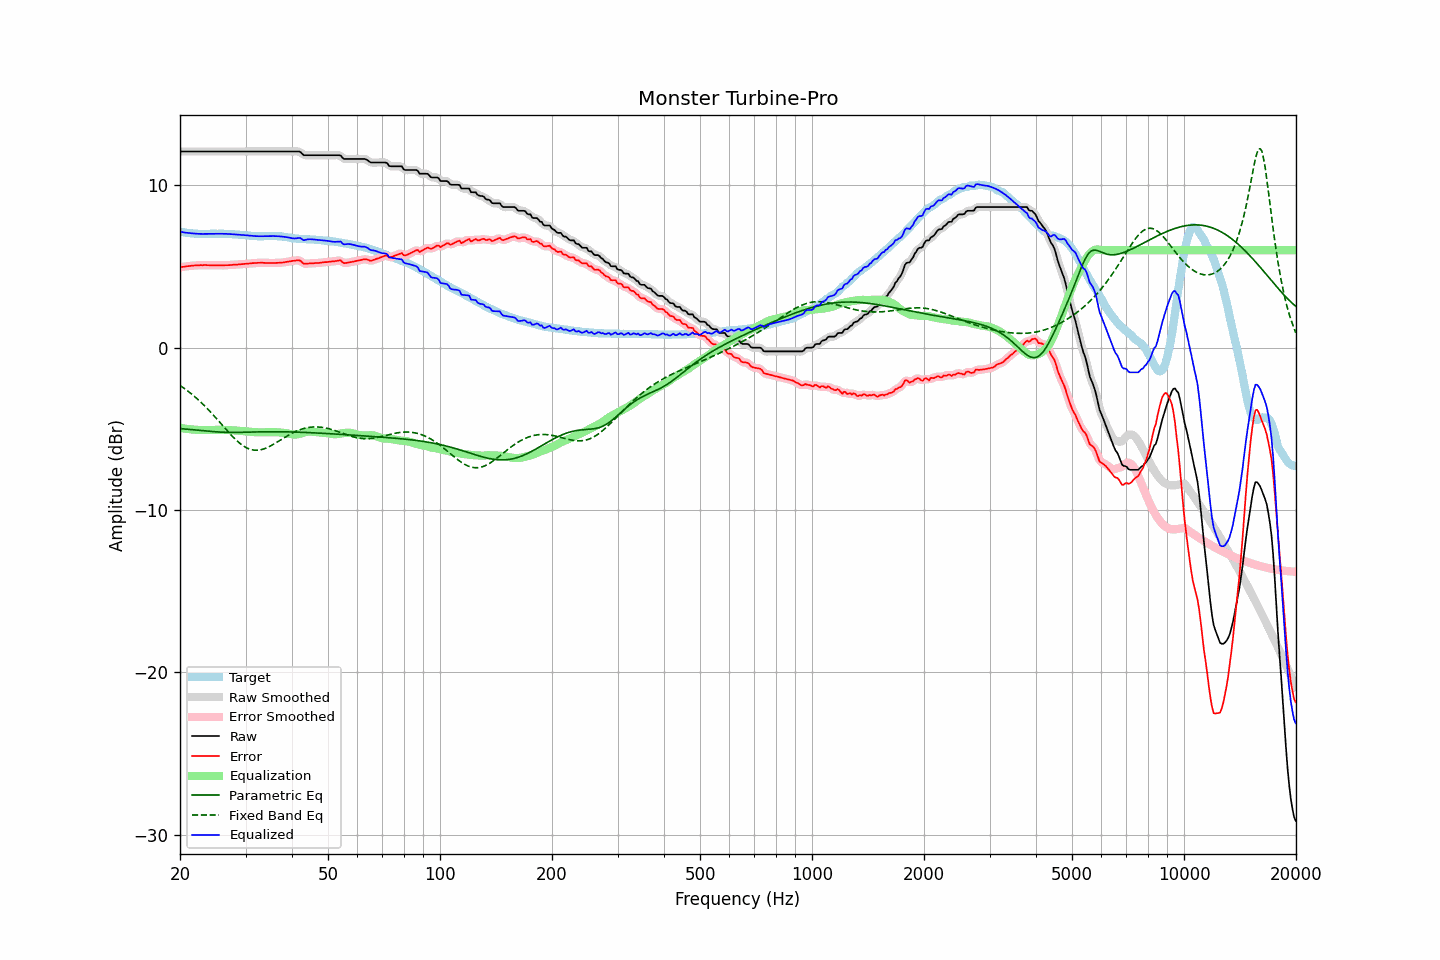

The table this chart was drawn from, first rows:
frequency, raw, error, smoothed, error_smoothed, equalization, parametric_eq, fixed_band_eq, equalized_raw, equalized_smoothed, target
20.00, 12.07, 4.94, 12.07, 4.94, -4.94, -4.99, -2.33, 7.13, 7.13, 7.13
20.20, 12.07, 4.96, 12.07, 4.96, -4.96, -5.00, -2.40, 7.12, 7.12, 7.11
20.40, 12.07, 4.97, 12.07, 4.97, -4.97, -5.00, -2.47, 7.10, 7.10, 7.10
20.61, 12.07, 4.98, 12.07, 4.99, -4.99, -5.01, -2.54, 7.09, 7.09, 7.09
20.81, 12.07, 5.00, 12.07, 5.00, -5.00, -5.02, -2.61, 7.07, 7.07, 7.07
21.02, 12.07, 5.01, 12.07, 5.01, -5.01, -5.03, -2.69, 7.06, 7.06, 7.06
21.23, 12.07, 5.02, 12.07, 5.03, -5.03, -5.04, -2.76, 7.05, 7.05, 7.05
21.44, 12.07, 5.04, 12.07, 5.04, -5.04, -5.05, -2.84, 7.04, 7.04, 7.04
21.66, 12.07, 5.05, 12.07, 5.05, -5.05, -5.06, -2.92, 7.03, 7.03, 7.03
21.87, 12.07, 5.06, 12.07, 5.05, -5.05, -5.07, -3.01, 7.02, 7.02, 7.02
22.09, 12.07, 5.06, 12.07, 5.06, -5.06, -5.08, -3.09, 7.01, 7.01, 7.02
22.31, 12.07, 5.07, 12.07, 5.07, -5.07, -5.09, -3.18, 7.01, 7.01, 7.01
22.54, 12.07, 5.07, 12.07, 5.07, -5.07, -5.10, -3.27, 7.00, 7.00, 7.01
22.76, 12.07, 5.08, 12.07, 5.07, -5.07, -5.10, -3.36, 7.00, 7.00, 6.99
22.99, 12.07, 5.07, 12.07, 5.08, -5.08, -5.11, -3.46, 7.00, 7.00, 7.00
23.22, 12.07, 5.08, 12.07, 5.08, -5.08, -5.12, -3.56, 7.00, 7.00, 6.99
23.45, 12.07, 5.08, 12.07, 5.08, -5.07, -5.13, -3.65, 7.00, 7.00, 6.99
23.69, 12.07, 5.07, 12.07, 5.08, -5.07, -5.14, -3.76, 7.00, 7.00, 7.00
23.92, 12.07, 5.07, 12.07, 5.07, -5.07, -5.15, -3.86, 7.00, 7.00, 7.00
24.16, 12.07, 5.06, 12.07, 5.07, -5.07, -5.16, -3.97, 7.00, 7.00, 7.01
24.40, 12.07, 5.06, 12.07, 5.06, -5.07, -5.17, -4.07, 7.01, 7.01, 7.01
24.65, 12.07, 5.07, 12.07, 5.06, -5.07, -5.18, -4.18, 7.01, 7.01, 7.01
24.89, 12.07, 5.07, 12.07, 5.07, -5.06, -5.18, -4.29, 7.01, 7.01, 7.01
25.14, 12.07, 5.07, 12.07, 5.07, -5.06, -5.19, -4.40, 7.01, 7.01, 7.01
25.39, 12.07, 5.07, 12.07, 5.06, -5.06, -5.20, -4.51, 7.01, 7.01, 7.01
25.65, 12.07, 5.06, 12.07, 5.06, -5.06, -5.20, -4.63, 7.01, 7.01, 7.01
25.91, 12.07, 5.06, 12.07, 5.06, -5.06, -5.21, -4.74, 7.01, 7.01, 7.01
26.16, 12.07, 5.06, 12.07, 5.06, -5.07, -5.21, -4.85, 7.01, 7.01, 7.01
26.43, 12.07, 5.07, 12.07, 5.07, -5.07, -5.22, -4.97, 7.01, 7.01, 7.00
26.69, 12.07, 5.07, 12.07, 5.07, -5.07, -5.22, -5.08, 7.00, 7.00, 7.00
26.96, 12.07, 5.08, 12.07, 5.08, -5.08, -5.22, -5.19, 7.00, 7.00, 7.00
27.23, 12.07, 5.08, 12.07, 5.08, -5.08, -5.22, -5.30, 6.99, 6.99, 7.00
27.50, 12.07, 5.09, 12.07, 5.09, -5.09, -5.22, -5.40, 6.99, 6.99, 6.99
27.77, 12.07, 5.10, 12.07, 5.10, -5.09, -5.22, -5.50, 6.98, 6.98, 6.97
28.05, 12.07, 5.10, 12.07, 5.10, -5.10, -5.22, -5.60, 6.97, 6.97, 6.97
28.33, 12.07, 5.11, 12.07, 5.11, -5.11, -5.22, -5.70, 6.96, 6.96, 6.96
28.62, 12.07, 5.11, 12.07, 5.12, -5.12, -5.22, -5.79, 6.96, 6.96, 6.96
28.90, 12.07, 5.13, 12.07, 5.13, -5.13, -5.22, -5.87, 6.95, 6.95, 6.95
29.19, 12.07, 5.14, 12.07, 5.13, -5.13, -5.22, -5.95, 6.94, 6.94, 6.94
29.48, 12.07, 5.14, 12.07, 5.14, -5.14, -5.22, -6.02, 6.93, 6.93, 6.94
29.78, 12.07, 5.15, 12.07, 5.15, -5.15, -5.21, -6.09, 6.92, 6.92, 6.92
30.08, 12.07, 5.16, 12.07, 5.16, -5.16, -5.21, -6.15, 6.91, 6.91, 6.91
30.38, 12.07, 5.16, 12.07, 5.17, -5.17, -5.21, -6.20, 6.90, 6.90, 6.91
30.68, 12.07, 5.18, 12.07, 5.18, -5.18, -5.20, -6.24, 6.90, 6.90, 6.90
30.99, 12.07, 5.19, 12.07, 5.19, -5.19, -5.20, -6.27, 6.89, 6.89, 6.89
31.30, 12.07, 5.20, 12.07, 5.20, -5.20, -5.20, -6.30, 6.88, 6.88, 6.87
31.61, 12.07, 5.20, 12.07, 5.20, -5.20, -5.20, -6.32, 6.87, 6.87, 6.87
31.93, 12.07, 5.20, 12.07, 5.21, -5.21, -5.19, -6.32, 6.86, 6.86, 6.87
32.24, 12.07, 5.22, 12.07, 5.21, -5.21, -5.19, -6.32, 6.86, 6.86, 6.86
32.57, 12.07, 5.22, 12.07, 5.22, -5.22, -5.19, -6.31, 6.86, 6.86, 6.85
32.89, 12.07, 5.22, 12.07, 5.22, -5.22, -5.19, -6.30, 6.85, 6.85, 6.85
33.22, 12.07, 5.23, 12.07, 5.22, -5.22, -5.19, -6.27, 6.85, 6.85, 6.85
33.55, 12.07, 5.22, 12.07, 5.22, -5.22, -5.18, -6.25, 6.86, 6.86, 6.86
33.89, 12.07, 5.21, 12.07, 5.21, -5.22, -5.18, -6.21, 6.86, 6.86, 6.86
34.23, 12.07, 5.21, 12.07, 5.21, -5.21, -5.18, -6.17, 6.86, 6.86, 6.86
34.57, 12.07, 5.21, 12.07, 5.21, -5.21, -5.18, -6.12, 6.86, 6.86, 6.87
34.92, 12.07, 5.21, 12.07, 5.21, -5.21, -5.18, -6.07, 6.87, 6.87, 6.86
35.27, 12.07, 5.20, 12.07, 5.21, -5.21, -5.18, -6.02, 6.87, 6.87, 6.87
35.62, 12.07, 5.21, 12.07, 5.21, -5.21, -5.18, -5.96, 6.87, 6.87, 6.87
35.97, 12.07, 5.21, 12.07, 5.21, -5.21, -5.18, -5.90, 6.86, 6.86, 6.86
... 635 more rows
